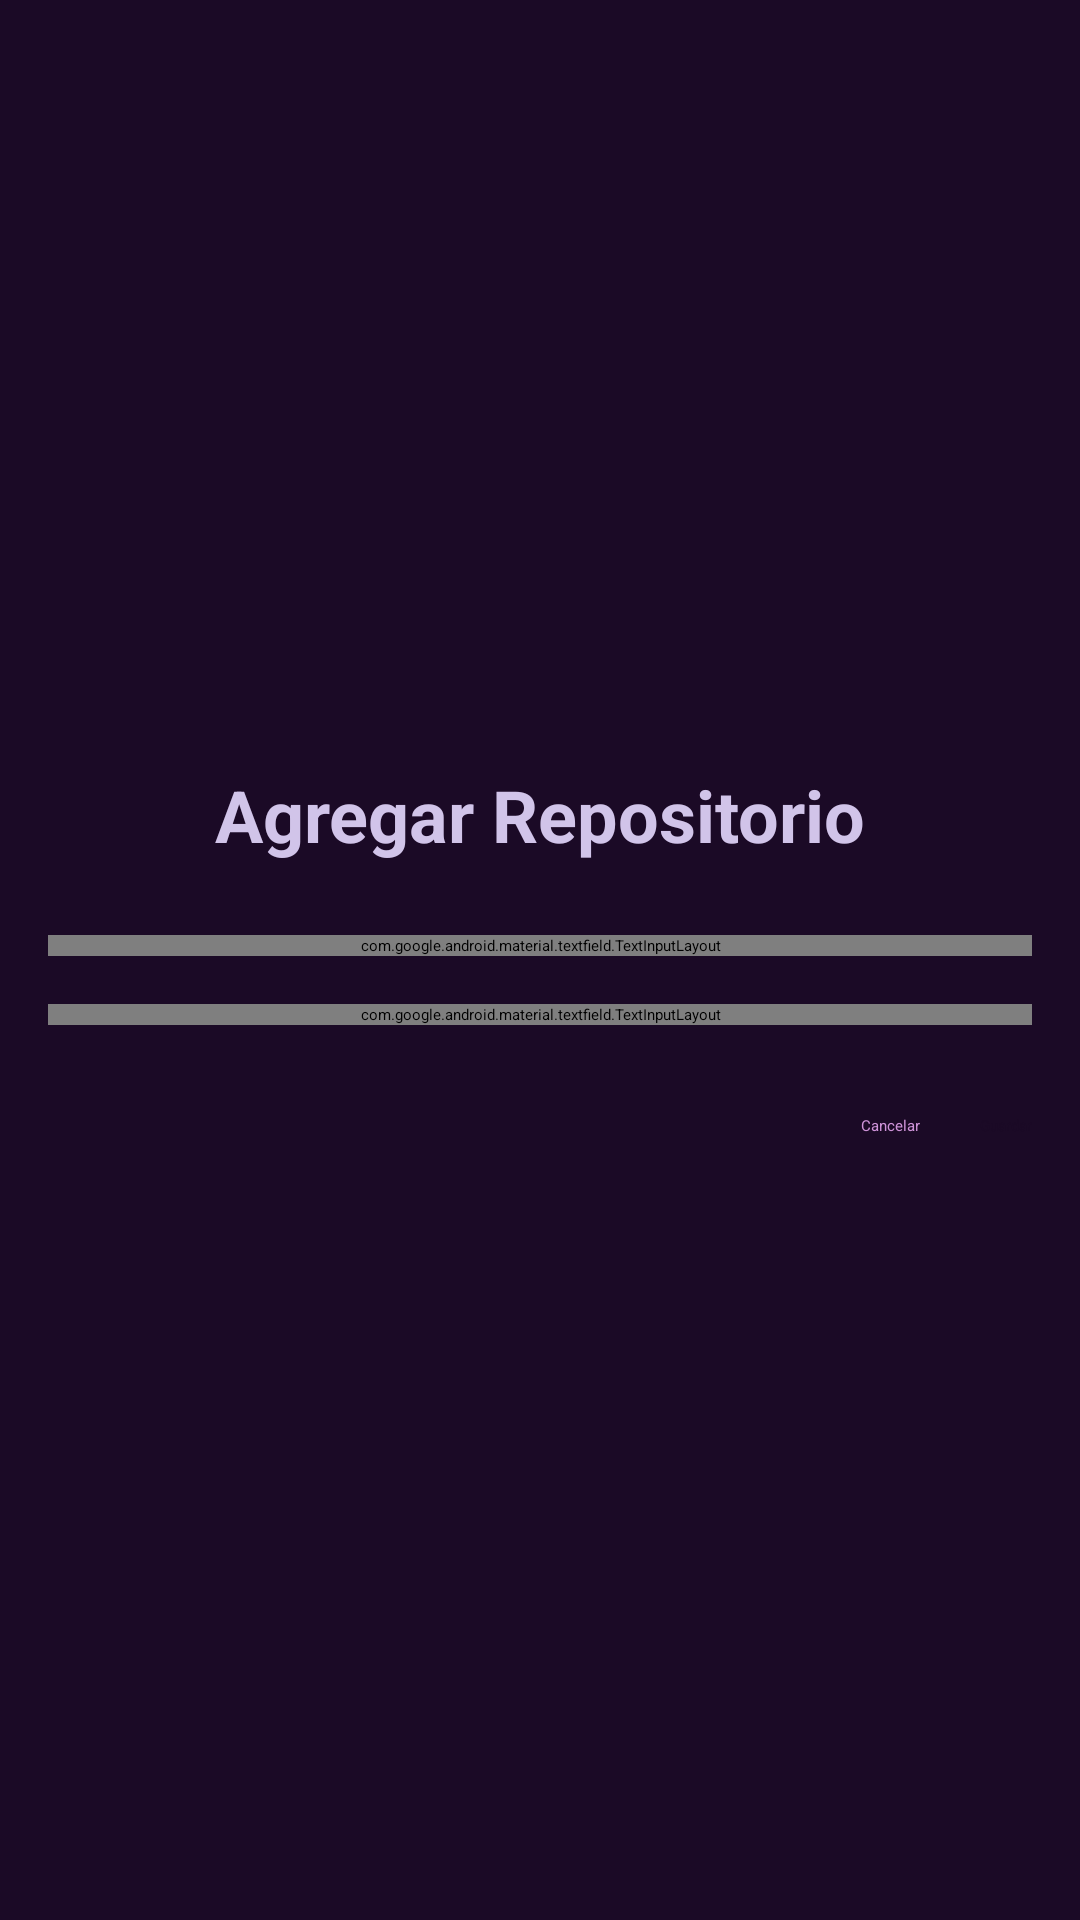

Here is an Android app screen rendered from its layout file. Give the layout XML and the strings, colors and styles it references.
<!-- AndroidManifest.xml: application theme Theme.GithubClient -->
<!-- res/layout/activity_add_repo.xml -->
<?xml version="1.0" encoding="utf-8"?>
<LinearLayout xmlns:android="http://schemas.android.com/apk/res/android"
    xmlns:app="http://schemas.android.com/apk/res-auto"
    android:layout_width="match_parent"
    android:layout_height="match_parent"
    android:orientation="vertical"
    android:padding="16dp"
    android:gravity="center"
    android:background="#1B0A26">

    <TextView
        android:layout_width="match_parent"
        android:layout_height="wrap_content"
        android:text="Agregar Repositorio"
        android:textSize="24sp"
        android:textStyle="bold"
        android:textColor="#D1C4E9"
        android:layout_marginBottom="24dp"
        android:gravity="center" />

    <com.google.android.material.textfield.TextInputLayout
        android:layout_width="match_parent"
        android:layout_height="wrap_content"
        android:layout_marginBottom="16dp"
        app:boxBackgroundMode="outline"
        app:boxStrokeColor="#9575CD"
        app:hintTextColor="#B39DDB">

        <com.google.android.material.textfield.TextInputEditText
            android:id="@+id/et_repo_name"
            android:layout_width="match_parent"
            android:layout_height="wrap_content"
            android:textColor="#FFFFFF"
            android:hint="Nombre del Repositorio"
            android:inputType="text" />
    </com.google.android.material.textfield.TextInputLayout>

    <com.google.android.material.textfield.TextInputLayout
        android:layout_width="match_parent"
        android:layout_height="wrap_content"
        android:layout_marginBottom="24dp"
        app:boxBackgroundMode="outline"
        app:boxStrokeColor="#9575CD"
        app:hintTextColor="#B39DDB">

        <com.google.android.material.textfield.TextInputEditText
            android:id="@+id/et_repo_description"
            android:layout_width="match_parent"
            android:layout_height="wrap_content"
            android:textColor="#FFFFFF"
            android:hint="Descripción del Repositorio"
            android:inputType="textMultiLine"
            android:lines="5"
            android:gravity="top"
            android:minHeight="120dp" />
    </com.google.android.material.textfield.TextInputLayout>

    <LinearLayout
        android:layout_width="match_parent"
        android:layout_height="wrap_content"
        android:gravity="end"
        android:orientation="horizontal">

        <Button
            android:id="@+id/btn_cancel"
            style="@style/Widget.Material3.Button.TextButton"
            android:layout_width="wrap_content"
            android:layout_height="wrap_content"
            android:text="Cancelar"
            android:textColor="#CE93D8"
            android:layout_marginEnd="8dp" />

        <Button
            android:id="@+id/btn_save"
            android:layout_width="wrap_content"
            android:layout_height="wrap_content"
            android:backgroundTint="#9575CD"
            android:textColor="#1B0A26"
            android:text="Guardar" />
    </LinearLayout>

</LinearLayout>
<!-- resources referenced by this layout -->
<resources>

</resources>
